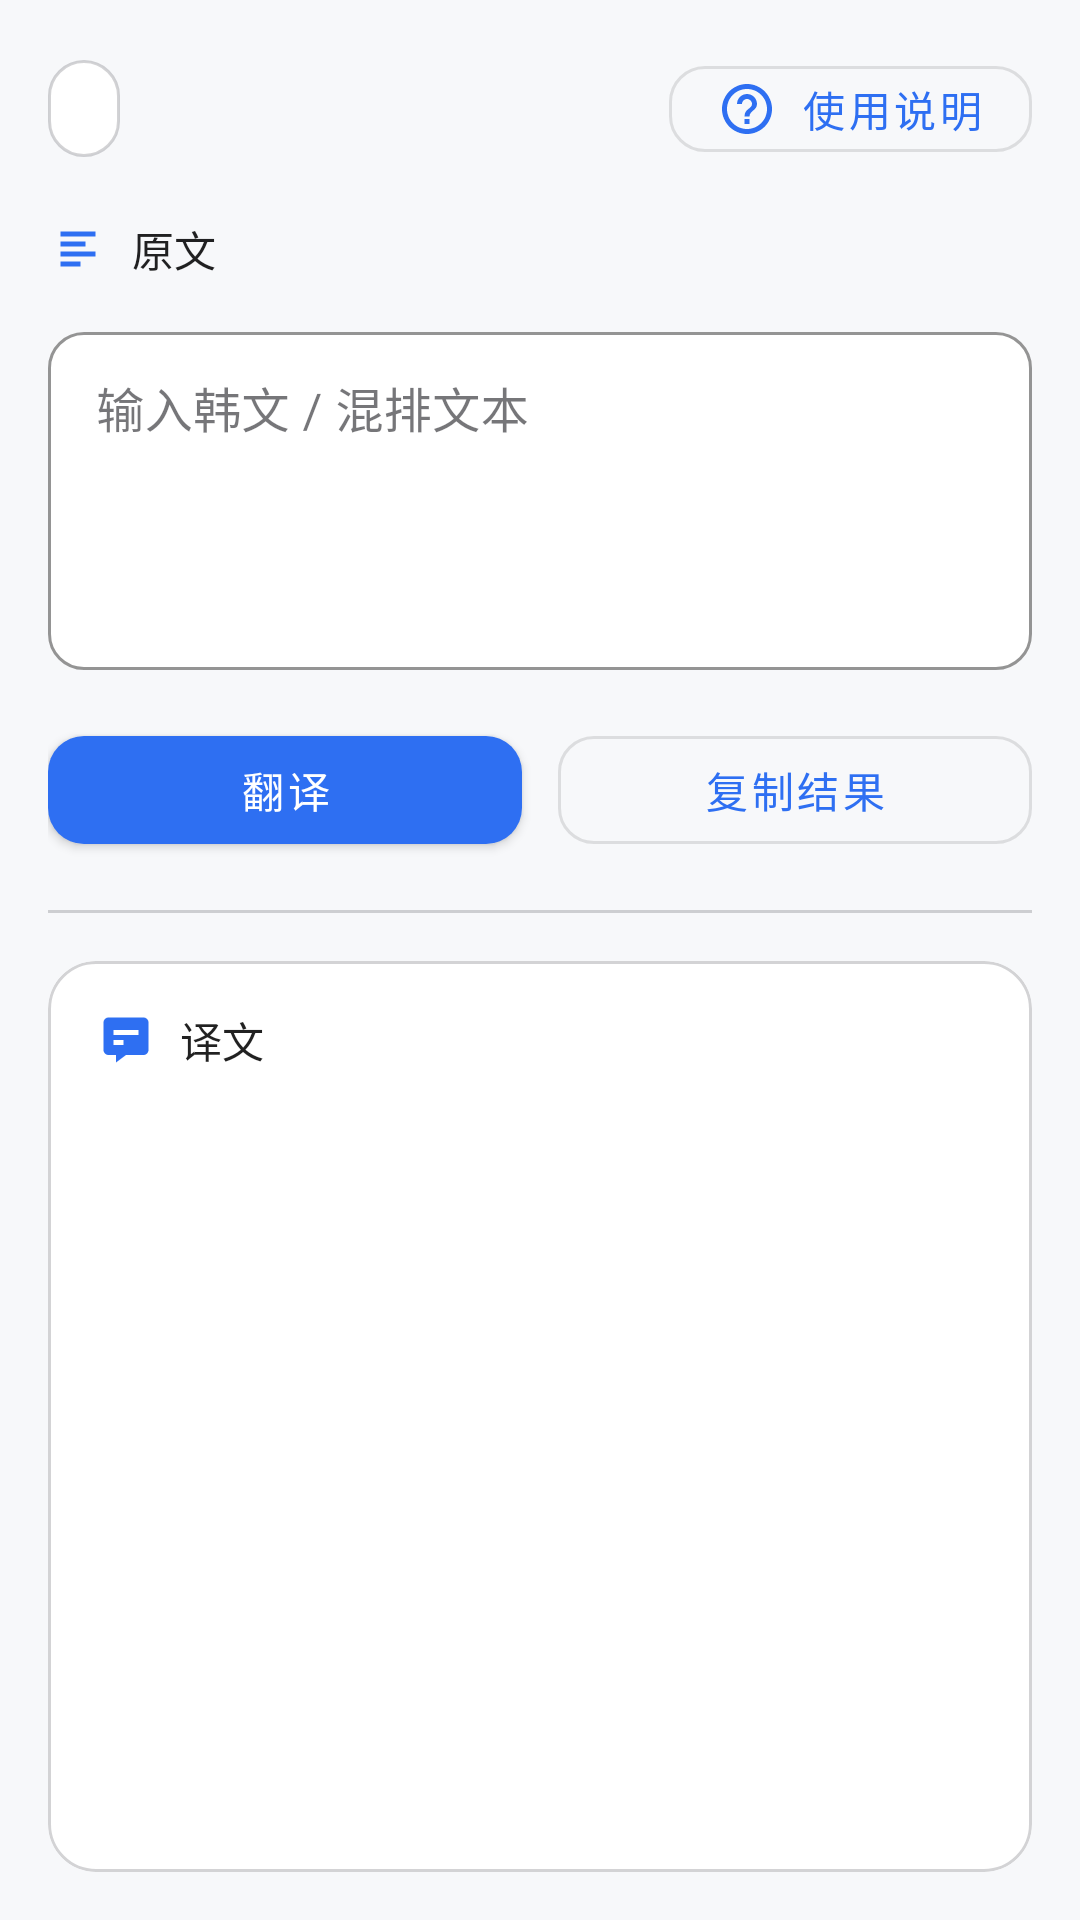

Write the Android layout XML for this screen, with the resource values it uses.
<!-- AndroidManifest.xml: application theme Theme.K2CTranslator -->
<!-- res/layout/fragment_translate.xml -->
<?xml version="1.0" encoding="utf-8"?>
<androidx.core.widget.NestedScrollView xmlns:android="http://schemas.android.com/apk/res/android"
    xmlns:app="http://schemas.android.com/apk/res-auto"
    android:layout_width="match_parent"
    android:layout_height="match_parent"
    android:fillViewport="true">

    <LinearLayout
        android:layout_width="match_parent"
        android:layout_height="match_parent"
        android:orientation="vertical"
        android:padding="@dimen/k2c_spacing_m">

        <LinearLayout
            android:layout_width="match_parent"
            android:layout_height="wrap_content"
            android:orientation="horizontal"
            android:gravity="center_vertical">

            <com.google.android.material.textview.MaterialTextView
                android:id="@+id/statusText"
                android:layout_width="wrap_content"
                android:layout_height="wrap_content"
                android:background="@drawable/bg_status_badge"
                android:paddingLeft="@dimen/k2c_spacing_s"
                android:paddingTop="@dimen/k2c_spacing_xs"
                android:paddingRight="@dimen/k2c_spacing_s"
                android:paddingBottom="@dimen/k2c_spacing_xs"
                android:textAppearance="@style/TextAppearance.MaterialComponents.Caption"
                android:textColor="@color/k2c_on_surface_muted" />

            <TextView
                android:id="@+id/modelInfoText"
                android:layout_width="0dp"
                android:layout_height="wrap_content"
                android:layout_marginStart="@dimen/k2c_spacing_s"
                android:layout_weight="1"
                android:textAppearance="@style/TextAppearance.MaterialComponents.Caption"
                android:textColor="@color/k2c_on_surface_muted"
                android:maxLines="1"
                android:ellipsize="end" />

            <com.google.android.material.button.MaterialButton
                android:id="@+id/helpButton"
                style="@style/Widget.K2CTranslator.Button.Outlined"
                android:layout_width="wrap_content"
                android:layout_height="wrap_content"
                android:minHeight="36dp"
                android:layout_marginStart="@dimen/k2c_spacing_s"
                android:text="@string/action_help"
                android:maxLines="2"
                android:ellipsize="end"
                app:icon="@drawable/ic_help"
                app:iconGravity="textStart"
                app:iconPadding="@dimen/k2c_spacing_xs" />
        </LinearLayout>

        <LinearLayout
            android:layout_width="match_parent"
            android:layout_height="wrap_content"
            android:layout_marginTop="@dimen/k2c_spacing_m"
            android:orientation="horizontal"
            android:gravity="center_vertical">

            <ImageView
                android:layout_width="20dp"
                android:layout_height="20dp"
                android:src="@drawable/ic_label_input"
                android:tint="?attr/colorPrimary" />

            <TextView
                android:layout_width="wrap_content"
                android:layout_height="wrap_content"
                android:layout_marginStart="@dimen/k2c_spacing_xs"
                android:text="@string/label_input"
                android:textAppearance="@style/TextAppearance.MaterialComponents.Subtitle2" />

            <View
                android:layout_width="0dp"
                android:layout_height="0dp"
                android:layout_weight="1" />
        </LinearLayout>

        <com.google.android.material.textfield.TextInputLayout
            style="@style/Widget.K2CTranslator.TextInputLayout.Strong"
            android:layout_width="match_parent"
            android:layout_height="wrap_content"
            android:layout_marginTop="@dimen/k2c_spacing_s"
            android:hint="@string/hint_input">

            <com.google.android.material.textfield.TextInputEditText
                android:id="@+id/inputText"
                android:layout_width="match_parent"
                android:layout_height="wrap_content"
                android:gravity="top|start"
                android:inputType="textMultiLine"
                android:minLines="4" />
        </com.google.android.material.textfield.TextInputLayout>

        <LinearLayout
            android:layout_width="match_parent"
            android:layout_height="wrap_content"
            android:layout_marginTop="@dimen/k2c_spacing_m"
            android:orientation="horizontal">

            <com.google.android.material.button.MaterialButton
                android:id="@+id/translateButton"
                android:layout_width="0dp"
                android:layout_height="wrap_content"
                android:layout_weight="1"
                android:text="@string/action_translate" />

            <com.google.android.material.button.MaterialButton
                android:id="@+id/copyButton"
                style="@style/Widget.K2CTranslator.Button.Outlined"
                android:layout_width="0dp"
                android:layout_height="wrap_content"
                android:layout_marginStart="@dimen/k2c_spacing_s"
                android:layout_weight="1"
                android:text="@string/action_copy" />
        </LinearLayout>

        <View
            android:layout_width="match_parent"
            android:layout_height="1dp"
            android:layout_marginTop="@dimen/k2c_spacing_m"
            android:background="@color/k2c_outline" />

        <com.google.android.material.card.MaterialCardView
            android:layout_width="match_parent"
            android:layout_height="0dp"
            android:layout_marginTop="@dimen/k2c_spacing_m"
            android:layout_weight="1">

            <LinearLayout
                android:layout_width="match_parent"
                android:layout_height="match_parent"
                android:orientation="vertical"
                android:padding="@dimen/k2c_spacing_m">

                <LinearLayout
                    android:layout_width="match_parent"
                    android:layout_height="wrap_content"
                    android:orientation="horizontal"
                    android:gravity="center_vertical">

                    <ImageView
                        android:layout_width="20dp"
                        android:layout_height="20dp"
                        android:src="@drawable/ic_label_output"
                        android:tint="?attr/colorPrimary" />

                    <TextView
                        android:layout_width="wrap_content"
                        android:layout_height="wrap_content"
                        android:layout_marginStart="@dimen/k2c_spacing_xs"
                        android:text="@string/label_output"
                        android:textAppearance="@style/TextAppearance.MaterialComponents.Subtitle2" />
                </LinearLayout>

                <TextView
                    android:id="@+id/outputText"
                    android:layout_width="match_parent"
                    android:layout_height="0dp"
                    android:layout_marginTop="@dimen/k2c_spacing_s"
                    android:layout_weight="1"
                    android:scrollbars="vertical"
                    android:textIsSelectable="true"
                    android:textAppearance="@style/TextAppearance.MaterialComponents.Body1" />
            </LinearLayout>
        </com.google.android.material.card.MaterialCardView>
    </LinearLayout>
</androidx.core.widget.NestedScrollView>
<!-- resources referenced by this layout -->
<resources>
  <color name="k2c_on_surface_muted">#991B1B1F</color>
  <color name="k2c_outline">#3323262D</color>
  <dimen name="k2c_spacing_m">16dp</dimen>
  <dimen name="k2c_spacing_s">12dp</dimen>
  <dimen name="k2c_spacing_xs">8dp</dimen>
  <!-- drawable bg_status_badge (drawable) -->
  <?xml version="1.0" encoding="utf-8"?>
  <shape xmlns:android="http://schemas.android.com/apk/res/android"
      android:shape="rectangle">
      <corners android:radius="999dp" />
      <solid android:color="@color/k2c_surface" />
      <stroke
          android:width="1dp"
          android:color="@color/k2c_outline" />
  </shape>
  <!-- drawable ic_label_input (drawable) -->
  <?xml version="1.0" encoding="utf-8"?>
  <vector xmlns:android="http://schemas.android.com/apk/res/android"
      android:width="20dp"
      android:height="20dp"
      android:viewportWidth="24"
      android:viewportHeight="24">
      <path
          android:fillColor="#000000"
          android:pathData="M5,5H19V7H5V5ZM5,9H15V11H5V9ZM5,13H19V15H5V13ZM5,17H13V19H5V17Z" />
  </vector>
  <string name="action_copy">复制结果</string>
  <string name="action_help">使用说明</string>
  <string name="action_translate">翻译</string>
  <string name="hint_input">输入韩文 / 混排文本</string>
  <string name="label_input">原文</string>
  <string name="label_output">译文</string>
  <style name="Widget.K2CTranslator.Button.Outlined" parent="Widget.MaterialComponents.Button.OutlinedButton">
          <item name="cornerRadius">@dimen/k2c_radius_m</item>
          <item name="android:minHeight">48dp</item>
          <item name="android:insetLeft">0dp</item>
          <item name="android:insetRight">0dp</item>
      </style>
  <style name="Widget.K2CTranslator.TextInputLayout.Strong" parent="Widget.K2CTranslator.TextInputLayout">
          <item name="boxStrokeColor">@color/k2c_outline_input</item>
      </style>
  <color name="k2c_surface">#FFFFFFFF</color>
  <dimen name="k2c_radius_m">12dp</dimen>
  <color name="k2c_outline_input">#9923262D</color>
  <color name="k2c_primary">#2E6FF2</color>
  <color name="k2c_primary_variant">#1D52C8</color>
  <color name="k2c_on_primary">#FFFFFFFF</color>
  <color name="k2c_secondary">#00A3D9</color>
  <color name="k2c_secondary_variant">#0077A3</color>
  <color name="k2c_on_secondary">#FFFFFFFF</color>
  <color name="k2c_background">#FFF7F8FA</color>
  <color name="k2c_on_background">#FF1B1B1F</color>
  <color name="k2c_on_surface">#FF1B1B1F</color>
  <color name="k2c_error">#FFB3261E</color>
  <color name="k2c_on_error">#FFFFFFFF</color>
  <style name="Widget.K2CTranslator.Button" parent="Widget.MaterialComponents.Button">
          <item name="cornerRadius">@dimen/k2c_radius_m</item>
          <item name="android:minHeight">48dp</item>
          <item name="android:insetLeft">0dp</item>
          <item name="android:insetRight">0dp</item>
      </style>
  <style name="Widget.K2CTranslator.Card" parent="Widget.MaterialComponents.CardView">
          <item name="cardCornerRadius">@dimen/k2c_radius_l</item>
          <item name="cardElevation">0dp</item>
          <item name="strokeWidth">1dp</item>
          <item name="strokeColor">@color/k2c_outline</item>
      </style>
  <style name="Widget.K2CTranslator.Toolbar" parent="Widget.MaterialComponents.Toolbar">
          <item name="android:background">?attr/colorSurface</item>
          <item name="titleTextColor">?attr/colorOnSurface</item>
          <item name="subtitleTextColor">@color/k2c_on_surface_muted</item>
      </style>
  <style name="Widget.K2CTranslator.BottomNav" parent="Widget.MaterialComponents.BottomNavigationView">
          <item name="android:background">?attr/colorSurface</item>
          <item name="itemIconTint">@color/bottom_nav_item</item>
          <item name="itemTextColor">@color/bottom_nav_item</item>
          <item name="itemRippleColor">@color/k2c_outline</item>
      </style>
  <dimen name="k2c_radius_l">16dp</dimen>
</resources>
